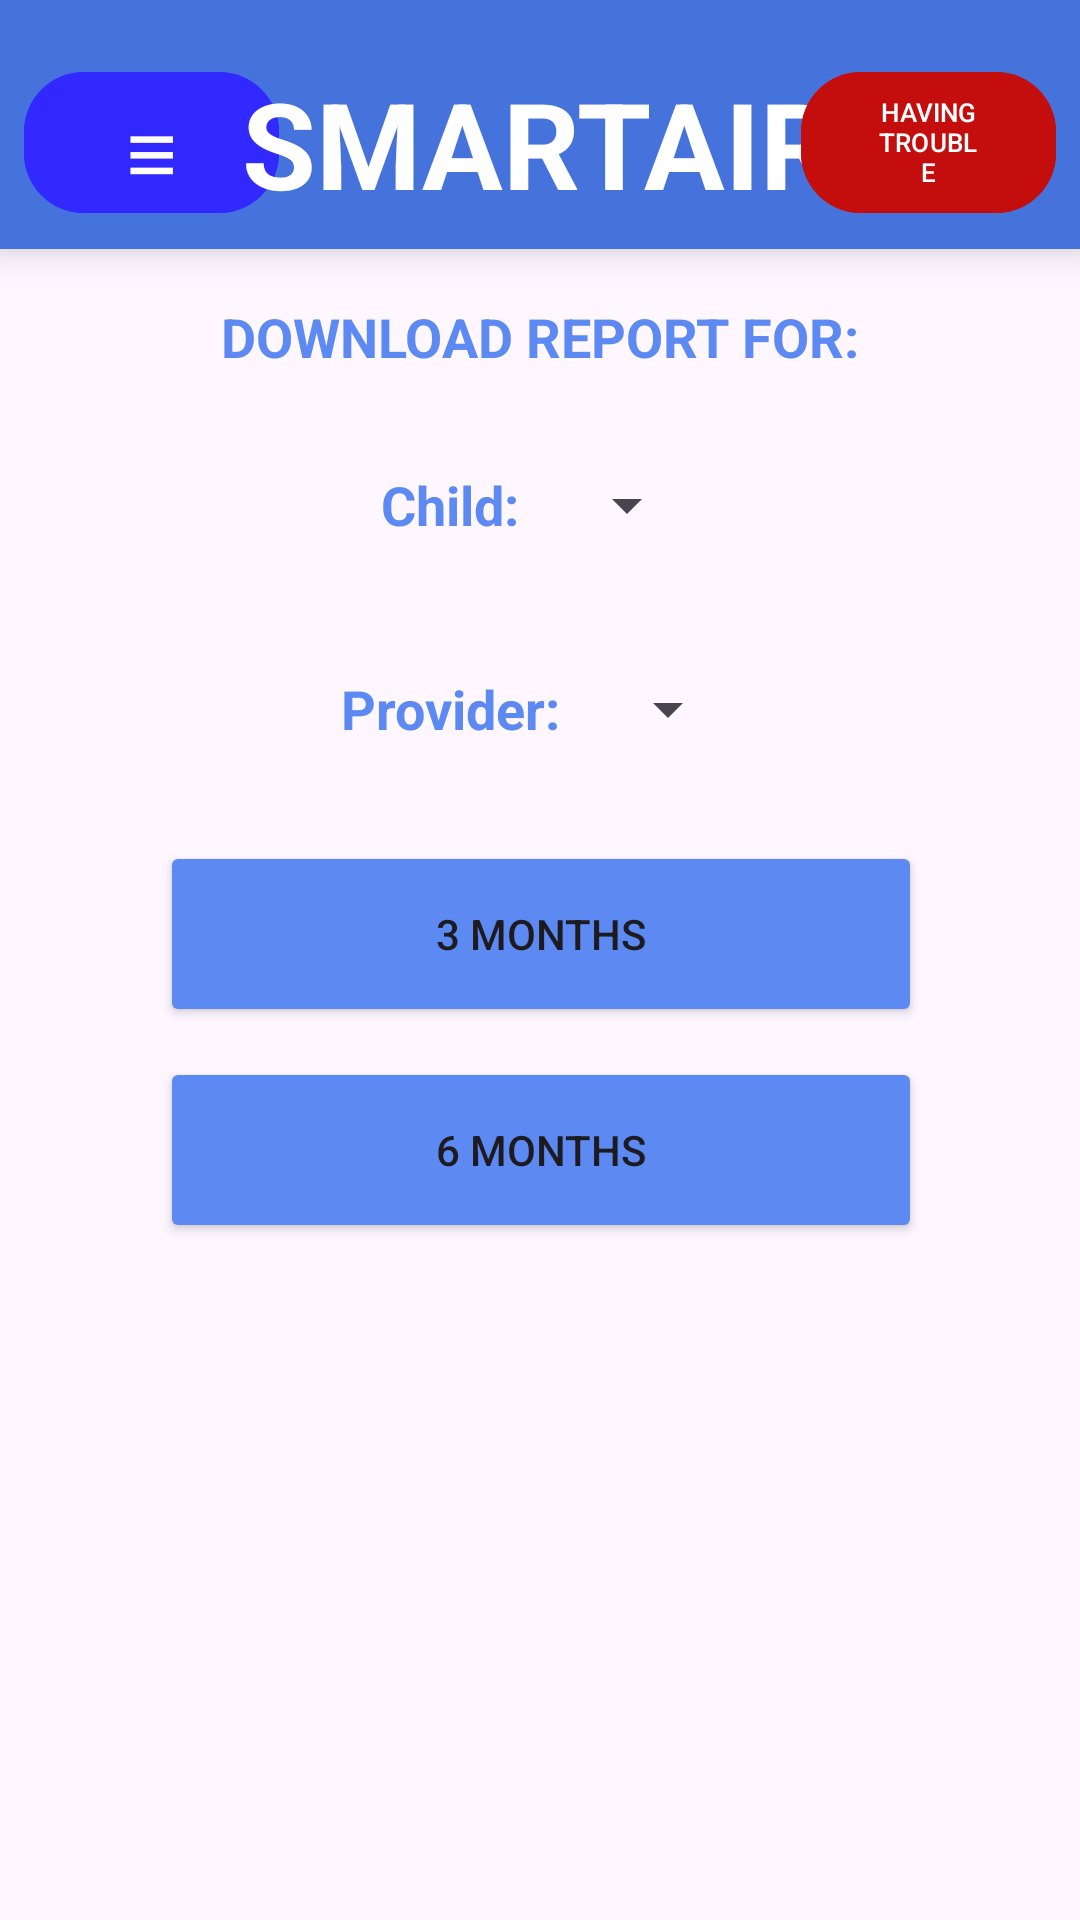

Here is an Android app screen rendered from its layout file. Give the layout XML and the strings, colors and styles it references.
<!-- AndroidManifest.xml: application theme Theme.CSCB07_Final_Project_SMARTAIR -->
<!-- res/layout/activity_provider_report_selection.xml -->
<?xml version="1.0" encoding="utf-8"?>
<androidx.constraintlayout.widget.ConstraintLayout xmlns:android="http://schemas.android.com/apk/res/android"
xmlns:app="http://schemas.android.com/apk/res-auto"
xmlns:tools="http://schemas.android.com/tools"
android:layout_width="match_parent"
android:layout_height="match_parent"
tools:context=".Views.ProviderReportSelectionActivity">

    <include
        android:id="@+id/topBar"
        layout="@layout/view_top_bar"
        app:layout_constraintTop_toTopOf="parent"
        app:layout_constraintStart_toStartOf="parent"
        app:layout_constraintEnd_toEndOf="parent"/>
<TextView
    android:id="@+id/selectionTitle"
    android:layout_width="wrap_content"
    android:layout_height="wrap_content"
    android:text="DOWNLOAD REPORT FOR:"
    android:textSize="18sp"
    android:textStyle="bold"
    android:textColor="#5C8AF2"
    app:layout_constraintTop_toTopOf="parent"
    android:layout_marginTop="100dp"
    app:layout_constraintStart_toStartOf="parent"
    app:layout_constraintEnd_toEndOf="parent" />

    <LinearLayout
        android:id="@+id/childPicker"
        android:layout_width="wrap_content"
        android:layout_height="wrap_content"
        android:orientation="horizontal"
        app:layout_constraintTop_toBottomOf="@+id/selectionTitle"
        app:layout_constraintStart_toStartOf="parent"
        app:layout_constraintEnd_toEndOf="parent"
        android:layout_marginTop="20dp"

        android:gravity="center_vertical">

        <TextView
            android:id="@+id/childTitle"
            android:layout_width="wrap_content"
            android:layout_height="wrap_content"
            android:text="Child:"
            android:textSize="18sp"
            android:textStyle="bold"
            android:textColor="#5C8AF2" />

        <Spinner
            android:id="@+id/SDspinnerChild"
            android:layout_width="match_parent"
            android:layout_height="48dp"
            android:layout_marginStart="12dp"/>
    </LinearLayout>

    <LinearLayout
        android:id="@+id/providerPicker"
        android:layout_width="wrap_content"
        android:layout_height="wrap_content"
        android:orientation="horizontal"
        app:layout_constraintTop_toBottomOf="@+id/childPicker"
        app:layout_constraintStart_toStartOf="parent"
        app:layout_constraintEnd_toEndOf="parent"
        android:layout_marginTop="20dp"

        android:gravity="center_vertical">

        <TextView
            android:id="@+id/providerTitle"
            android:layout_width="wrap_content"
            android:layout_height="wrap_content"
            android:text="Provider:"
            android:textSize="18sp"
            android:textStyle="bold"
            android:textColor="#5C8AF2" />

        <Spinner
            android:id="@+id/SDspinnerProvider"
            android:layout_width="match_parent"
            android:layout_height="48dp"
            android:layout_marginStart="12dp"/>
    </LinearLayout>

    <Button
    android:id="@+id/btn3Months"
    android:layout_width="254dp"
    android:layout_height="62dp"
    android:layout_marginTop="20dp"
    android:backgroundTint="#5C8AF2"
    android:text="3 MONTHS"
    app:layout_constraintTop_toBottomOf="@+id/providerPicker"
    app:layout_constraintEnd_toEndOf="parent"
    app:layout_constraintHorizontal_bias="0.503"
    app:layout_constraintStart_toStartOf="parent" />

<Button
    android:id="@+id/btn6Months"
    android:layout_width="254dp"
    android:layout_height="62dp"
    android:layout_marginTop="10dp"
    android:backgroundTint="#5C8AF2"
    android:text="6 MONTHS"
    app:layout_constraintTop_toBottomOf="@+id/btn3Months"
    app:layout_constraintEnd_toEndOf="parent"
    app:layout_constraintHorizontal_bias="0.503"
    app:layout_constraintStart_toStartOf="parent" />

</androidx.constraintlayout.widget.ConstraintLayout>
<!-- res/layout/view_top_bar.xml (included above) -->
<?xml version="1.0" encoding="utf-8"?>
<androidx.constraintlayout.widget.ConstraintLayout
    xmlns:android="http://schemas.android.com/apk/res/android"
    xmlns:app="http://schemas.android.com/apk/res-auto"
    android:id="@+id/topBarRoot"
    android:layout_width="match_parent"
    android:layout_height="wrap_content"
    android:padding="8dp"

    android:background="@color/primary"
    android:elevation="8dp">

    <com.google.android.material.button.MaterialButton
        android:id="@+id/btnTopNav"
        android:layout_width="85dp"
        android:layout_height="55dp"
        android:text="≡"
        android:textSize="30sp"
        android:textColor="@android:color/white"
        android:backgroundTint="@color/secondary"
        android:layout_marginTop="12dp"
        app:cornerRadius="20dp"
        app:layout_constraintStart_toStartOf="parent"
        app:layout_constraintTop_toTopOf="parent"
        app:layout_constraintBottom_toBottomOf="parent" />

    <TextView
        android:id="@+id/tvTopTitle"
        android:layout_width="wrap_content"
        android:layout_height="wrap_content"
        android:text="SMARTAIR"
        android:textSize="40sp"
        android:textStyle="bold"
        android:textColor="@android:color/white"
        android:layout_marginTop="12dp"
        app:layout_constraintTop_toTopOf="parent"
        app:layout_constraintBottom_toBottomOf="parent"
        app:layout_constraintStart_toEndOf="@id/btnTopNav"
        app:layout_constraintEnd_toStartOf="@id/triage_button"
        app:layout_constraintHorizontal_bias="0.5" />

    <com.google.android.material.button.MaterialButton
        android:id="@+id/triage_button"
        android:layout_width="85dp"
        android:layout_height="55dp"
        android:text="HAVING TROUBLE"
        android:textSize="8.5sp"
        android:textColor="@android:color/white"
        android:backgroundTint="@color/danger_red"
        android:layout_marginTop="12dp"
        app:cornerRadius="20dp"
        app:layout_constraintEnd_toEndOf="parent"
        app:layout_constraintTop_toTopOf="parent"
        app:layout_constraintBottom_toBottomOf="parent" />
</androidx.constraintlayout.widget.ConstraintLayout>
<!-- resources referenced by this layout -->
<resources>
  <color name="danger_red">#c40e0e</color>
  <color name="primary">#FF4673DB</color>
  <color name="secondary">#3129FF</color>
  <style name="Theme.CSCB07_Final_Project_SMARTAIR" parent="Base.Theme.CSCB07_Final_Project_SMARTAIR" />
  <style name="Base.Theme.CSCB07_Final_Project_SMARTAIR" parent="Theme.Material3.DayNight.NoActionBar">
          
          
      </style>
</resources>
